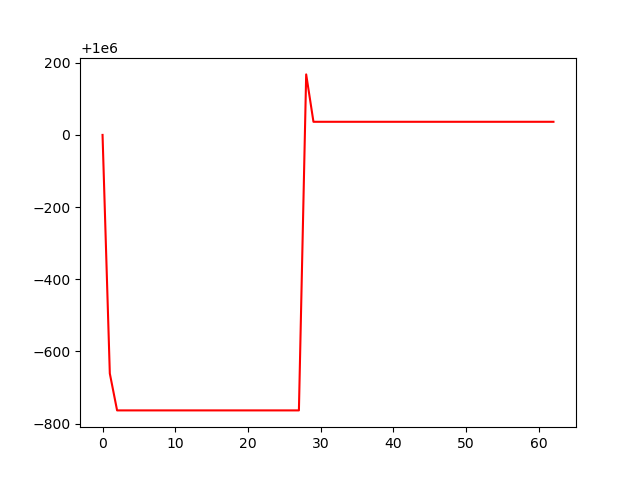

The table this chart was drawn from, first rows:
, 0
0, 1000000
1, 999339
2, 999237
3, 999237
4, 999237
5, 999237
6, 999237
7, 999237
8, 999237
9, 999237
10, 999237
11, 999237
12, 999237
13, 999237
14, 999237
15, 999237
16, 999237
17, 999237
18, 999237
19, 999237
20, 999237
21, 999237
22, 999237
23, 999237
24, 999237
25, 999237
26, 999237
27, 999237
28, 1000168
29, 1000036
30, 1000036
31, 1000036
32, 1000036
33, 1000036
34, 1000036
35, 1000036
36, 1000036
37, 1000036
38, 1000036
39, 1000036
40, 1000036
41, 1000036
42, 1000036
43, 1000036
44, 1000036
45, 1000036
46, 1000036
47, 1000036
48, 1000036
49, 1000036
50, 1000036
51, 1000036
52, 1000036
53, 1000036
54, 1000036
55, 1000036
56, 1000036
57, 1000036
58, 1000036
59, 1000036
... 3 more rows
